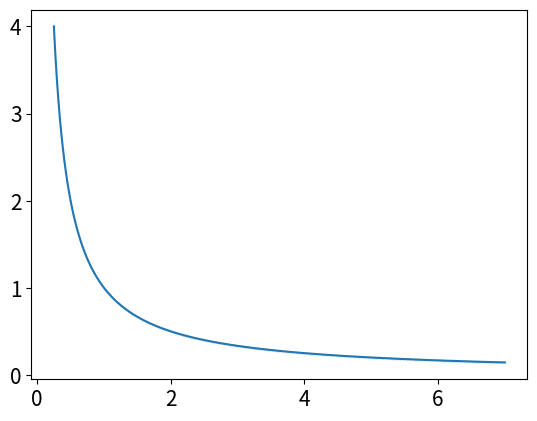

The matplotlib source for this figure:
# -*- coding: utf-8 -*-
from __future__ import division
import os 
import numpy as np
import matplotlib.pyplot as plt
from time import time
import pandas as pd

# Author: Juan Esteban Aristizabal-Zuluaga
# date: 20200414

def rho_free(x,xp,beta):
    """Uso: devuelve elemento de matriz dsnsidad para el caso de una partícula libre en un toro infinito."""
    return (2.*np.pi*beta)**(-0.5) * np.exp(-(x-xp)**2 / (2 * beta) )

def harmonic_potential(x):
    """Devuelve valor del potencial armónico para una posición x dada"""
    return 0.5*x**2

def anharmonic_potential(x):
    """Devuelve valor de potencial anarmónico para una posición x dada"""
    # return np.abs(x)*(1+np.cos(x)) #el resultado de este potencial es interesante
    return 0.5*x**2 - x**3 + x**4

def QHO_canonical_ensemble(x,beta):
    """
    Uso:    calcula probabilidad teórica cuántica de encontrar al oscilador armónico 
            (inmerso en un baño térmico a temperatura inversa beta) en la posición x.
    
    Recibe:
        x: float            -> posición
        beta: float         -> inverso de temperatura en unidades reducidas beta = 1/T.
    
    Devuelve:
        probabilidad teórica cuántica en posición x para temperatura inversa beta. 
    """
    return (np.tanh(beta/2.)/np.pi)**0.5 * np.exp(- x**2 * np.tanh(beta/2.))

def rho_trotter(x_max = 5., nx = 101, beta=1, potential=harmonic_potential):
    """
    Uso:    devuelve matriz densidad en aproximación de Trotter para altas temperaturas
            y bajo influencia del potencial "potential".

    Recibe:
        x_max: float    -> los valores de x estarán en el intervalo (-x_max,x_max).
        nx: int         -> número de valores de x considerados (igualmente espaciados).
        beta: float     -> inverso de temperatura en unidades reducidas.
        potential: func -> potencial de interacción. Debe ser función de x.

    Devuelve:
        rho: numpy array, shape=(nx,nx)     ->  matriz densidad en aproximación de Trotter para
                                                altas temperaturas y  potencial dado.
        grid_x: numpy array, shape=(nx,)    ->  valores de x en los que está evaluada rho.
        dx: float                           ->  separación entre valores contiguos de grid_x
    """
    # Valor de la discretización de posiciones según x_max y nx dados como input
    dx = 2. * x_max / (nx - 1)
    # Lista de valores de x teniendo en cuenta discretización y x_max
    grid_x = np.array([i*dx for i in range(-int((nx-1)/2), int(nx/2 + 1))])
    # Construcción de matriz densidad dada por aproximación de Trotter
    rho = np.array([ [ rho_free(x , xp, beta) * np.exp(-0.5*beta*(potential(x)+potential(xp))) for x in grid_x] for xp in grid_x])
    return rho, grid_x, dx

def density_matrix_squaring(rho, grid_x, N_iter = 1, beta_ini = 1, print_steps=True):
    """
    Uso:    devuelve matriz densidad luego de aplicarle algoritmo matrix squaring N_iter veces.
            En la primera iteración se usa matriz de densidad dada por el input rho (a 
            temperatura inversa beta_ini); en las siguientes iteraciones se usa matriz densidad 
            generada por la iteración inmediatamente anterior. El sistema asociado a la matriz 
            densidad obtenida (al final de aplicar el algoritmo) está a temperatura inversa
            beta_fin = beta_ini * 2**(N_iter).

    Recibe:
        rho: numpy array, shape=(nx,nx)     ->  matriz densidad discretizada en valores dados
                                                por x_grid.
        grid_x: numpy array, shape=(nx,)    ->  valores de x en los que está evaluada rho.
        N_iter: int                         ->  número de iteraciones del algoritmo.
        beta_ini: float                     ->  valor de inverso de temperatura asociado a la
                                                matriz densidad rho dada como input.
        print_steps: bool                   ->  decide si muestra valores de beta en cada 
                                                iteración.
    
    Devuelve:
        rho: numpy array, shape=(nx,nx)     ->  matriz densidad de estado rho a temperatura 
                                                inversa igual a beta_fin.
        trace_rho: float                    ->  traza de la matriz densidad a temperatura inversa
                                                igual a beta_fin. Por la definición que tomamos
                                                de rho, ésta es equivalente a la función 
                                                partición a dicha temperatura. 
        beta_fin: float                     ->  temperatura inversa del sistema asociado a rho.
    """
    # Valor de discretixación de las posiciones
    dx = grid_x[1] - grid_x[0]
    # Cálculo del valor de beta_fin según valores beta_ini y N_iter dados como input
    beta_fin = beta_ini * 2 **  N_iter
    # Imprime infromación relevante
    print('\nbeta_ini = %.3f'%beta_ini,
            '\n----------------------------------------------------------------')
    # Itera algoritmo matrix squaring
    for i in range(N_iter):
        rho = dx * np.dot(rho,rho)
        # Imprime información relevante
        if print_steps==True:
            print(u'Iteración %d)  2^%d * beta_ini --> 2^%d * beta_ini'%(i, i, i+1))
    # Calcula traza de rho
    trace_rho = np.trace(rho)*dx
    return rho, trace_rho, beta_fin

def save_pi_x_csv(grid_x, x_weights, file_name, relevant_info, print_data=True):
    """
    Uso: guarda datos de la distribución de probabilidad pi(x;beta) en un archivo .csv

    Recibe:
        grid_x: numpy array, shape=(nx,)    ->  valores de x en los que está evaluada pi(x;beta).
        x_weights: numpy array, shape=(nx,) ->  valores de pi(x;beta) para cada x en grid_x
        file_name: str                      ->  nombre del archivo en el que se guardarán datos.
        relevant_info: list of str          ->  información que se agrega como comentario en 
                                                primeras líneas. Cada elemento de esta lista 
                                                se agrega como una nueva línea.
        print_data: bool                    ->  decide si imprime datos guardados, en pantalla.
    
    Devuelve:
        pi_x_data: pd.DataFrame             ->  valores de pi(x;beta) para x en grid_x en formato
                                                "pandas".
    """
    # Almacena datos de probabilifad en diccionario: grid_x para posiciones y x_weights para
    # valores de densidad de probabilidad. 
    pi_x_data = {'position_x': grid_x,
                'prob_density': x_weights}
    # Pasamos datos a formato DataFrame de pandas.
    pi_x_data = pd.DataFrame(data=pi_x_data)
    # Crea archivo .csv y agrega comentarios relevantes dados como input
    with open(file_name,mode='w') as rho_csv:
        for info in list(relevant_info):
            rho_csv.write('# '+info+'\n')
    rho_csv.close()
    # Usamos pandas para escribir en archivo en formato csv.
    with open(file_name,mode='a') as rho_csv:
        pi_x_data.to_csv(rho_csv)
    rho_csv.close()
    # Imprime en pantalla datos de posiciones y probabilidades. 
    if print_data==True:
        print(pi_x_data)
    return pi_x_data

def run_pi_x_sq_trotter(x_max=5., nx=201, N_iter=7, beta_fin=4, potential=harmonic_potential,
                         potential_string =  'harmonic_potential', print_steps=True,
                         save_data=True, plot=True, save_plot=True, show_plot=True):
    """
    Uso:    corre algoritmo matrix squaring iterativamente (N_iter veces). En la primera
            iteración se usa una matriz densidad en aproximación de Trotter a temperatura
            inversa beta_ini = beta_fin * 2**(-N_iter) para potencial dado por potential;
            en las siguientes iteraciones se usa matriz densidad generada por la iteración 
            inmediatamente anterior. Además ésta función guarda datos de pi(x;beta) vs. x
            en archivo de texto y grafica pi(x;beta) comparándolo con teoría para el oscilador 
            armónico cuántico.

    Recibe:
        x_max: float        ->  los valores de x estarán en el intervalo (-x_max,x_max).
        nx: int             ->  número de valores de x considerados.
        N_iter: int         ->  número de iteraciones del algoritmo matrix squaring.
        beta_ini: float     ->  valor de inverso de temperatura que queremos tener al final de
                                aplicar el algoritmo matrix squaring iterativamente. 
        potential: func     ->  potencial de interacción usado en aproximación de trotter. Debe 
                                ser función de x.
        potential_string: str   ->  nombre del potencial (con éste nombramos los archivos que
                                    se generan).
        print_steps: bool   ->  decide si imprime los pasos del algoritmo matrix squaring.
        save_data: bool     ->  decide si guarda los datos en archivo .csv.
        plot: bool          ->  decide si grafica.
        save_plot: bool     ->  decide si guarda la figura.
        show_plot: bool     ->  decide si muestra la figura en pantalla. 
    
    Devuelve:
        rho: numpy array, shape=(nx,nx)     ->  matriz densidad de estado rho a temperatura 
                                                inversa igual a beta_fin.
        trace_rho: float                    ->  traza de la matriz densidad a temperatura inversa
                                                igual a beta_fin. Por la definición que tomamos
                                                de "rho", ésta es equivalente a la función 
                                                partición en dicha temperatura.
        grid_x: numpy array, shape=(nx,)    ->  valores de x en los que está evaluada rho.
    """
    # Cálculo del valor de beta_ini según valores beta_fin y N_iter dados como input
    beta_ini = beta_fin * 2**(-N_iter)
    # Cálculo de rho con aproximación de Trotter
    rho, grid_x, dx = rho_trotter(x_max, nx, beta_ini, potential)
    # Aproximación de rho con matrix squaring iterado N_iter veces.
    rho, trace_rho, beta_fin_2 = density_matrix_squaring(rho, grid_x, N_iter, 
                                                            beta_ini, print_steps)
    print('----------------------------------------------------------------\n' + \
           u'beta_fin = %.3f   Z(beta_fin) = Tr(rho(beta_fin)) = %.3E \n'%(beta_fin_2,trace_rho))
    # Normalización de rho a 1 y cálculo de densidades de probabilidad para valores en grid_x.
    rho_normalized = np.copy(rho)/trace_rho
    x_weights = np.diag(rho_normalized)
    # Guarda datos en archivo .csv.
    script_dir = os.path.dirname(os.path.abspath(__file__)) #path completa para este script
    if save_data==True:
        # Nombre del archivo .csv en el que guardamos valores de pi(x;beta_fin).
        file_name = script_dir+u'/pi_x-ms-%s-x_max_%.3f-nx_%d-N_iter_%d-beta_fin_%.3f.csv'\
                                            %(potential_string,x_max,nx,N_iter,beta_fin)
        # Información relevante para agregar como comentario al archivo csv.
        relevant_info = [   'pi(x;beta_fin) computed using matrix squaring algorithm and' + \
                            ' Trotter approximation. Parameters:',
                            u'%s   x_max = %.3f   nx = %d   '%(potential_string,x_max,nx) + \
                            u'N_iter = %d   beta_ini = %.3f   '%(N_iter,beta_ini,) + \
                            u'beta_fin = %.3f'%beta_fin ]
        # Guardamos valores  de pi(x;beta_fin) en archivo csv.
        pi_x_data = save_pi_x_csv(grid_x, x_weights, file_name, relevant_info, print_data=0)
    # Gráfica y comparación con teoría
    if plot == True:
        plt.figure(figsize=(8,5))
        plt.plot(grid_x, x_weights, label = 'Matrix squaring +\nfórmula de Trotter.\n$N=%d$ iteraciones\n$dx=%.3E$'%(N_iter,dx))
        plt.plot(grid_x, QHO_canonical_ensemble(grid_x,beta_fin), label=u'Valor teórico QHO')
        plt.xlabel(u'x')
        plt.ylabel(u'$\pi^{(Q)}(x;\\beta)$')
        plt.legend(loc='best',title=u'$\\beta=%.2f$'%beta_fin)
        plt.tight_layout()
        if save_plot==True:
            plot_name = script_dir+u'/pi_x-ms-plot-%s-x_max_%.3f-nx_%d-N_iter_%d-beta_fin_%.3f.eps'\
                                            %(potential_string,x_max,nx,N_iter,beta_fin)
            plt.savefig(plot_name)
        if show_plot==True:
            plt.show()
        plt.close()
    return rho, trace_rho, grid_x

# Agranda letra en texto de figuras generadas
plt.rcParams.update({'font.size':15})
# Corre el algoritmo
# rho, trace_rho, grid_x = run_pi_x_sq_trotter( potential = harmonic_potential,
#                                             potential_string =  'harmonic_potential',
#                                             save_data=True, save_plot=True, show_plot=True)

beta_array = np.linspace(0.25,7,301)
plt.plot(beta_array,1/beta_array,'o-',ms=0.1)
plt.show()
plt.close()




# for beta_fin in [5,4,3,2,1,0.5,0.25]:
#     rho, trace_rho, grid_x = run_pi_x_sq_trotter(x_max=7, nx=301, beta_fin = beta_fin, potential = harmonic_potential,
#                                                 potential_string =  'harmonic_potential',
#                                                 save_data=False, save_plot=False, show_plot=True)
                                        
